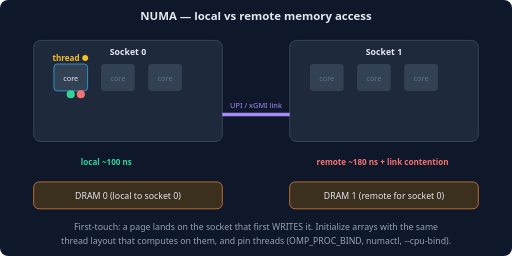
t = 0.00 s
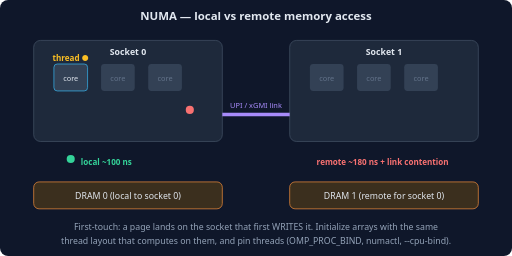
t = 0.56 s
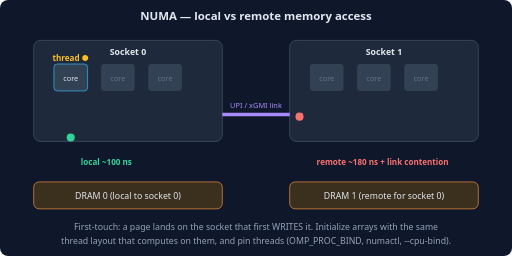
t = 1.13 s
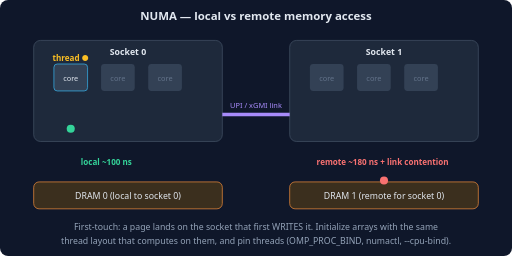
t = 1.80 s
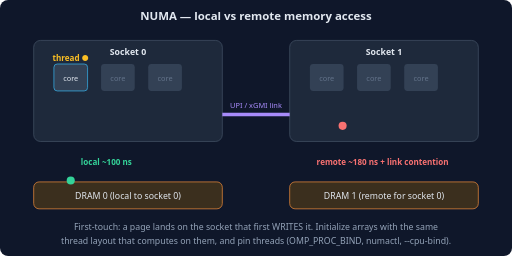
t = 2.25 s
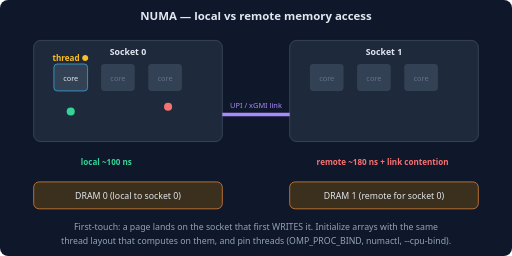
t = 3.15 s

The animated SVG that drew these frames (rendered in a browser with its animation timeline set to each time). Animation: 2 SMIL elements (animateMotion=2); one cycle of 3.60 s, repeats indefinitely.

<svg xmlns="http://www.w3.org/2000/svg" viewBox="0 0 760 380" font-family="system-ui, -apple-system, sans-serif">
  <rect width="760" height="380" rx="12" fill="#0f172a"/>
  <text x="380" y="30" text-anchor="middle" fill="#e2e8f0" font-size="17" font-weight="600">NUMA — local vs remote memory access</text>
  <!-- sockets -->
  <rect x="50" y="60" width="280" height="150" rx="10" fill="#1e293b" stroke="#475569"/>
  <text x="190" y="82" text-anchor="middle" fill="#e2e8f0" font-size="13" font-weight="600">Socket 0</text>
  <rect x="80" y="95" width="50" height="40" rx="5" fill="#334155" stroke="#38bdf8"/><text x="105" y="120" text-anchor="middle" fill="#e2e8f0" font-size="11">core</text>
  <rect x="150" y="95" width="50" height="40" rx="5" fill="#334155"/><text x="175" y="120" text-anchor="middle" fill="#64748b" font-size="11">core</text>
  <rect x="220" y="95" width="50" height="40" rx="5" fill="#334155"/><text x="245" y="120" text-anchor="middle" fill="#64748b" font-size="11">core</text>
  <text x="105" y="90" text-anchor="middle" fill="#fbbf24" font-size="12" font-weight="700">thread ●</text>
  <rect x="430" y="60" width="280" height="150" rx="10" fill="#1e293b" stroke="#475569"/>
  <text x="570" y="82" text-anchor="middle" fill="#e2e8f0" font-size="13" font-weight="600">Socket 1</text>
  <rect x="460" y="95" width="50" height="40" rx="5" fill="#334155"/><text x="485" y="120" text-anchor="middle" fill="#64748b" font-size="11">core</text>
  <rect x="530" y="95" width="50" height="40" rx="5" fill="#334155"/><text x="555" y="120" text-anchor="middle" fill="#64748b" font-size="11">core</text>
  <rect x="600" y="95" width="50" height="40" rx="5" fill="#334155"/><text x="625" y="120" text-anchor="middle" fill="#64748b" font-size="11">core</text>
  <!-- interconnect -->
  <line x1="330" y1="170" x2="430" y2="170" stroke="#a78bfa" stroke-width="5"/>
  <text x="380" y="160" text-anchor="middle" fill="#a78bfa" font-size="11">UPI / xGMI link</text>
  <!-- DRAM -->
  <rect x="50" y="270" width="280" height="40" rx="8" fill="#3b2f1e" stroke="#fb923c"/>
  <text x="190" y="295" text-anchor="middle" fill="#e2e8f0" font-size="13">DRAM 0 (local to socket 0)</text>
  <rect x="430" y="270" width="280" height="40" rx="8" fill="#3b2f1e" stroke="#fb923c"/>
  <text x="570" y="295" text-anchor="middle" fill="#e2e8f0" font-size="13">DRAM 1 (remote for socket 0)</text>
  <!-- local access dot: fast -->
  <circle r="6" fill="#34d399">
    <animateMotion path="M105,140 L105,268" keyPoints="0;1;0" keyTimes="0;0.5;1" calcMode="linear" dur="1.5s" repeatCount="indefinite"/>
  </circle>
  <text x="120" y="245" fill="#34d399" font-size="12" font-weight="600">local ~100 ns</text>
  <!-- remote access dot: slow, via interconnect -->
  <circle r="6" fill="#f87171">
    <animateMotion path="M120,140 L330,170 L430,170 L570,200 L570,268" keyPoints="0;1;0" keyTimes="0;0.5;1" calcMode="linear" dur="3.6s" repeatCount="indefinite"/>
  </circle>
  <text x="470" y="245" fill="#f87171" font-size="12" font-weight="600">remote ~180 ns + link contention</text>
  <text x="380" y="342" text-anchor="middle" fill="#94a3b8" font-size="13">First-touch: a page lands on the socket that first WRITES it. Initialize arrays with the same</text>
  <text x="380" y="362" text-anchor="middle" fill="#94a3b8" font-size="13">thread layout that computes on them, and pin threads (OMP_PROC_BIND, numactl, --cpu-bind).</text>
</svg>
